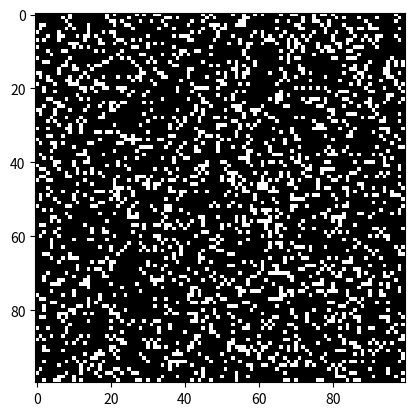

The matplotlib source for this figure:
import argparse 
import numpy as np 
import matplotlib.pyplot as plt 
import matplotlib.animation as animation 

# Define cell states
DEAD = 0
ALIVE = 1

# Define colors
DEAD_COLOR = 'black'
ALIVE_COLOR = 'white'

# Define probabilities for initial grid
DEAD_PROBABILITY = 0.2
ALIVE_PROBABILITY = 0.8

# Define vitality factor thresholds for selfish cells
KILL_THRESHOLD = 5
VITALITY_THRESHOLD = 3

# Define rules for births
BIRTH_RULES = [(3, 1), (4, 0.8)]

def randomGrid(N): 
    """Returns a grid of NxN random values"""
    return np.random.choice([DEAD, ALIVE], N*N, p=[DEAD_PROBABILITY, ALIVE_PROBABILITY]).reshape(N, N) 

def addPattern(i, j, grid, pattern): 
    """Adds a pattern with top left cell at (i, j)"""
    pattern_height, pattern_width = pattern.shape
    grid[i:i+pattern_height, j:j+pattern_width] = pattern
   
# Define various patterns
glider = np.array([[DEAD, DEAD, ALIVE], 
                   [ALIVE, DEAD, ALIVE], 
                   [DEAD, ALIVE, ALIVE]])

block = np.array([[ALIVE, ALIVE],
                  [ALIVE, ALIVE]])

blinker = np.array([[ALIVE, ALIVE, ALIVE]])

spaceship = np.array([[DEAD, DEAD, ALIVE],
                      [ALIVE, DEAD, ALIVE],
                      [DEAD, ALIVE, ALIVE]])

r_pentomino = np.array([[DEAD, ALIVE, ALIVE],
                        [ALIVE, ALIVE, DEAD],
                        [DEAD, ALIVE, DEAD]])

def update(frameNum, img, grid, N, text): 
    global generation_count
    
    # copy grid since we require 8 neighbors 
    newGrid = grid.copy() 
    
    for i in range(N): 
        for j in range(N): 
            total = 0
            for dx in [-1, 0, 1]:
                for dy in [-1, 0, 1]:
                    if dx == 0 and dy == 0:
                        continue
                    total += grid[(i+dx)%N, (j+dy)%N]  # Apply toroidal boundary conditions
            
            # Selfish cell behavior
            if grid[i, j] == ALIVE:
                if total > KILL_THRESHOLD:
                    newGrid[i, j] = DEAD
                elif total < VITALITY_THRESHOLD:
                    newGrid[i, j] = ALIVE
            
            # Birth rules
            elif grid[i, j] == DEAD:
                for rule in BIRTH_RULES:
                    if total == rule[0] and np.random.random() < rule[1]:
                        newGrid[i, j] = ALIVE
            
    img.set_data(newGrid) 
    grid[:] = newGrid[:] 
    generation_count += 1
    text.set_text("Generation: {}".format(generation_count))
    return img, text

def main(): 
    global generation_count

    generation_count = 0
    
    parser = argparse.ArgumentParser(description="Runs Conway's Game of Life simulation.") 

    parser.add_argument('--grid-size', dest='N', required=False) 
    parser.add_argument('--mov-file', dest='movfile', required=False) 
    parser.add_argument('--interval', dest='interval', required=False)
    parser.add_argument('--pattern', dest='pattern', required=False)
    parser.add_argument('--position', dest='position', required=False, type=int, nargs=2)
    args = parser.parse_args() 
    
    N = 100
    if args.N and int(args.N) > 8: 
        N = int(args.N) 
        
    updateInterval = 50
    if args.interval: 
        updateInterval = int(args.interval) 

    grid = np.zeros(N*N).reshape(N, N) 
    
    if args.pattern and args.position:
        if args.pattern == 'glider':
            addPattern(args.position[0], args.position[1], grid, glider)
        elif args.pattern == 'block':
            addPattern(args.position[0], args.position[1], grid, block)
        elif args.pattern == 'blinker':
            addPattern(args.position[0], args.position[1], grid, blinker)
        elif args.pattern == 'spaceship':
            addPattern(args.position[0], args.position[1], grid, spaceship)
        elif args.pattern == 'r_pentomino':
            addPattern(args.position[0], args.position[1], grid, r_pentomino)
        
    else:
        grid = randomGrid(N) 

    fig, ax = plt.subplots() 
    img = ax.imshow(grid, interpolation='nearest', cmap=plt.get_cmap('binary'), vmin=0, vmax=1) 
    text = ax.text(0.5, 1.05, "", transform=ax.transAxes, ha="center", color='white')
    ax.set_facecolor(DEAD_COLOR)
    ani = animation.FuncAnimation(fig, update, fargs=(img, grid, N, text), 
                                frames = 10, 
                                interval=updateInterval, 
                                save_count=50) 

    if args.movfile: 
        ani.save(args.movfile, fps=30, extra_args=['-vcodec', 'libx264']) 

    plt.show() 
    print("Total generations:", generation_count)

if __name__ == '__main__': 
    main() 
